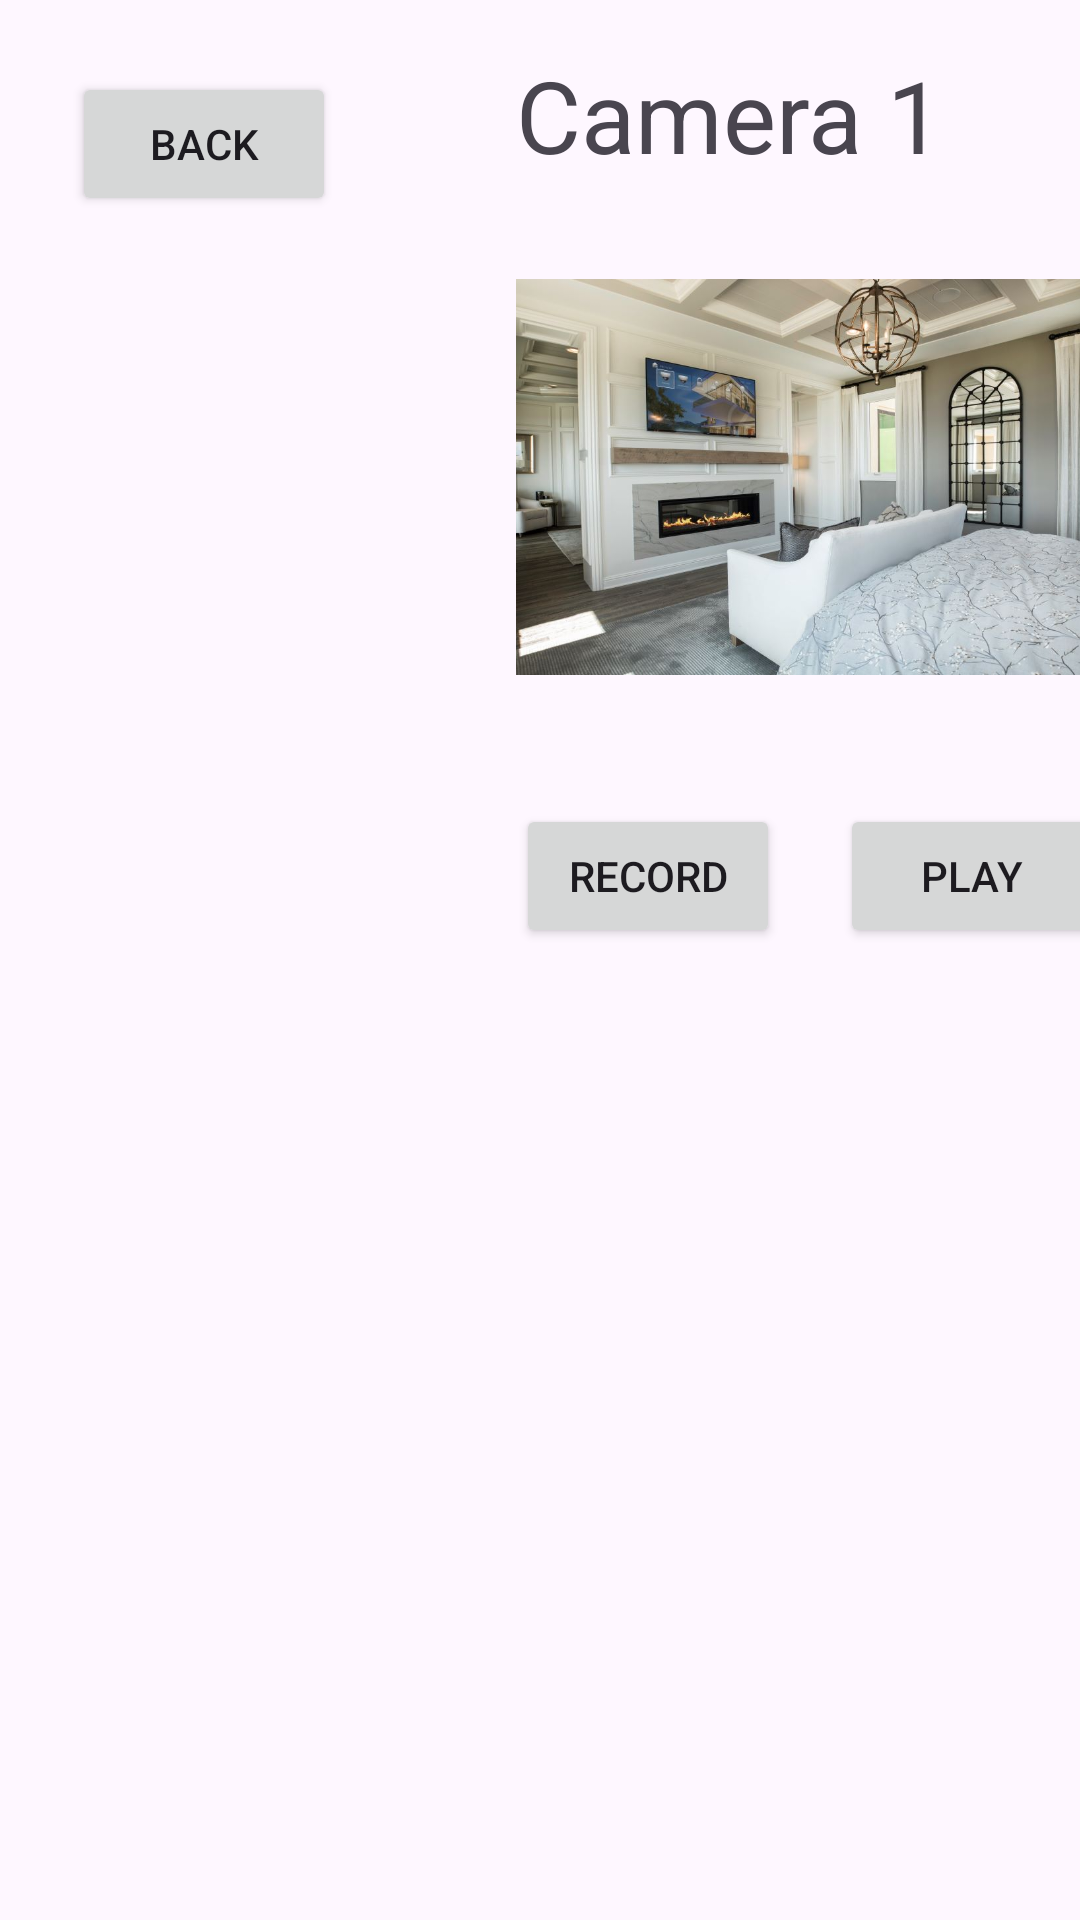

Android layout source for this screen:
<!-- AndroidManifest.xml: application theme Theme.CSCI4320Proj -->
<!-- res/layout/camera1.xml -->
<?xml version="1.0" encoding="utf-8"?>
<androidx.constraintlayout.widget.ConstraintLayout
    xmlns:android="http://schemas.android.com/apk/res/android"
    xmlns:app="http://schemas.android.com/apk/res-auto"
    xmlns:tools="http://schemas.android.com/tools"
    android:layout_width="wrap_content"
    android:layout_height="wrap_content"
    android:layout_gravity="top|start">


    <TextView
        android:id="@+id/viewCam1Button"
        android:layout_width="wrap_content"
        android:layout_height="wrap_content"
        android:layout_marginStart="172dp"
        android:layout_marginTop="16dp"
        android:text="Camera 1"
        android:textSize="100px"
        app:layout_constraintStart_toStartOf="parent"
        app:layout_constraintTop_toTopOf="parent" />

    <ImageView
        android:id="@+id/imageView2"
        android:layout_width="198dp"
        android:layout_height="182dp"
        android:layout_marginStart="172dp"
        android:layout_marginTop="68dp"
        android:contentDescription="Video Feed"
        android:src="@drawable/day_vision_cam1"
        app:layout_constraintStart_toStartOf="parent"
        app:layout_constraintTop_toTopOf="parent"
        tools:ignore="ImageContrastCheck" />

    <Button
        android:id="@+id/backButton"
        android:layout_width="wrap_content"
        android:layout_height="wrap_content"
        android:layout_marginStart="24dp"
        android:layout_marginTop="24dp"
        android:text="Back"
        app:layout_constraintStart_toStartOf="parent"
        app:layout_constraintTop_toTopOf="parent" />

    <Button
        android:id="@+id/recButton"
        android:layout_width="wrap_content"
        android:layout_height="wrap_content"
        android:layout_marginStart="172dp"
        android:layout_marginTop="268dp"
        android:text="Record"
        app:layout_constraintStart_toStartOf="parent"
        app:layout_constraintTop_toTopOf="parent" />

    <Button
        android:id="@+id/playButton"
        android:layout_width="wrap_content"
        android:layout_height="wrap_content"
        android:layout_marginStart="280dp"
        android:layout_marginTop="268dp"
        android:text="Play"
        app:layout_constraintStart_toStartOf="parent"
        app:layout_constraintTop_toTopOf="parent" />

</androidx.constraintlayout.widget.ConstraintLayout>
<!-- resources referenced by this layout -->
<resources>
  <!-- drawable day_vision_cam1: png bitmap (drawable, 998378 bytes) -->
  <style name="Theme.CSCI4320Proj" parent="Base.Theme.CSCI4320Proj" />
  <style name="Base.Theme.CSCI4320Proj" parent="Theme.Material3.DayNight.NoActionBar">
          
          
      </style>
</resources>
